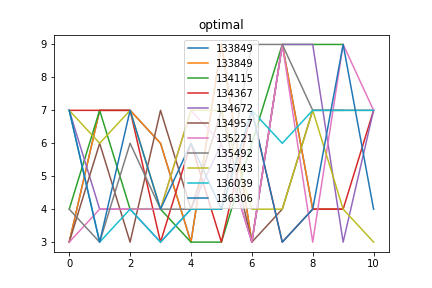

Data behind this chart, as committed beside it:
optimal, Max_fit, Gen, Dataset, Dist, Hof
133849, 9.0, 52, [3, 4, 3, 4, 3, 4, 9, 3, 4, 3, 4, 3, 4], 0.2015, [3, 7, 7, 6, 3, 9, 3, 9, 4, 4]
134115, 9.0, 134, [3, 4, 3, 4, 3, 4, 9, 3, 4, 3, 4, 3, 4], 0.2116, [4, 7, 4, 4, 3, 3, 6, 9, 9, 9]
134367, 9.0, 28, [7, 7, 7, 7, 6, 7], 0.1835, [7, 7, 7, 3, 6, 3, 7, 3, 4, 4, 7]
134672, 9.0, 32, [3, 4, 3, 4, 3, 4, 9, 3, 4, 3, 4, 3, 4], 0.1441, [7, 4, 4, 3, 4, 6, 3, 9, 9, 3, 7]
134957, 9.0, 42, [7, 7, 7, 7, 6, 7], 0.1835, [3, 6, 3, 7, 4, 7, 3, 4, 7, 7, 7]
135221, 9.0, 51, [3, 4, 3, 4, 3, 4, 9, 3, 4, 3, 4, 3, 4], 0.1441, [3, 4, 4, 4, 7, 6, 3, 9, 3, 9, 7]
135492, 9.0, 98, [3, 4, 3, 4, 3, 4, 9, 3, 4, 3, 4, 3, 4], 0.2655, [4, 3, 6, 4, 4, 4, 9, 9, 7, 7]
135743, 9.0, 26, [7, 7, 7, 7, 6, 7], 0.2224, [7, 6, 7, 4, 7, 7, 4, 4, 7, 4, 3]
136039, 9.0, 53, [7, 7, 7, 7, 6, 7], 0.1835, [7, 3, 4, 3, 4, 4, 7, 6, 7, 7, 7]
136306, 9.0, 27, [3, 4, 3, 4, 3, 4, 9, 3, 4, 3, 4, 3, 4], 0.2222, [7, 3, 7, 4, 6, 4, 7, 3, 4, 9, 4]
